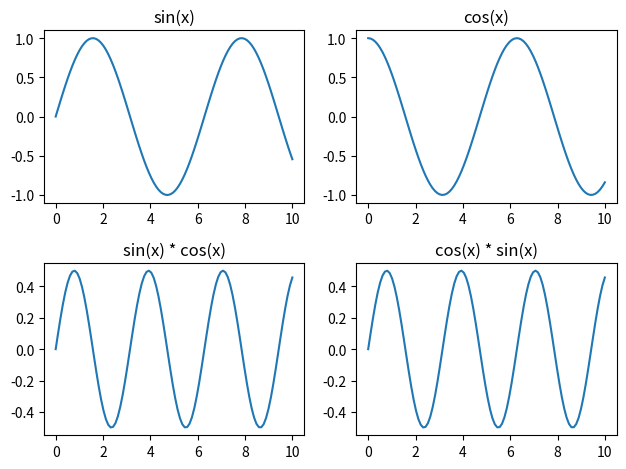

This chart was generated by the following Python code:
"""
- subplots: axes 객체의 twinx메소드를 이용하면 x축을 공유하는 2개의 그래프를 통시에 그릴 수 있음.
* 특징: 동일한 유형의 그래프를 여러 개 그릴 때, 또는 그래프 전체에 대한 제어가 필요할 때 효과적.
"""

import matplotlib.pyplot as plt
import numpy as np

# 데이터 생성
x = np.linspace(0, 10, 100)  # 0부터 10까지 100개의 값 생성
y1 = np.sin(x)
y2 = np.cos(x)
y3 = np.sin(x) * np.cos(x)
y4 = np.cos(x) * np.sin(x)

# 2x2 형태의 그래프 생성
fig, axes = plt.subplots(2, 2)

# 첫 번째 그래프 (1행 1열 위치)
axes[0, 0].plot(x, y1)
axes[0, 0].set_title("sin(x)")

# 두 번째 그래프 (1행 2열 위치)
axes[0, 1].plot(x, y2)
axes[0, 1].set_title("cos(x)")

# 세 번째 그래프 (2행 1열 위치)
axes[1, 0].plot(x, y3)
axes[1, 0].set_title("sin(x) * cos(x)")

# 네 번째 그래프 (2행 2열 위치)
axes[1, 1].plot(x, y4)
axes[1, 1].set_title("cos(x) * sin(x)")

# 그래프를 깔끔하게 보이게 하기 위해 공간 확보
plt.tight_layout()

# 그래프 보이기
plt.show()
